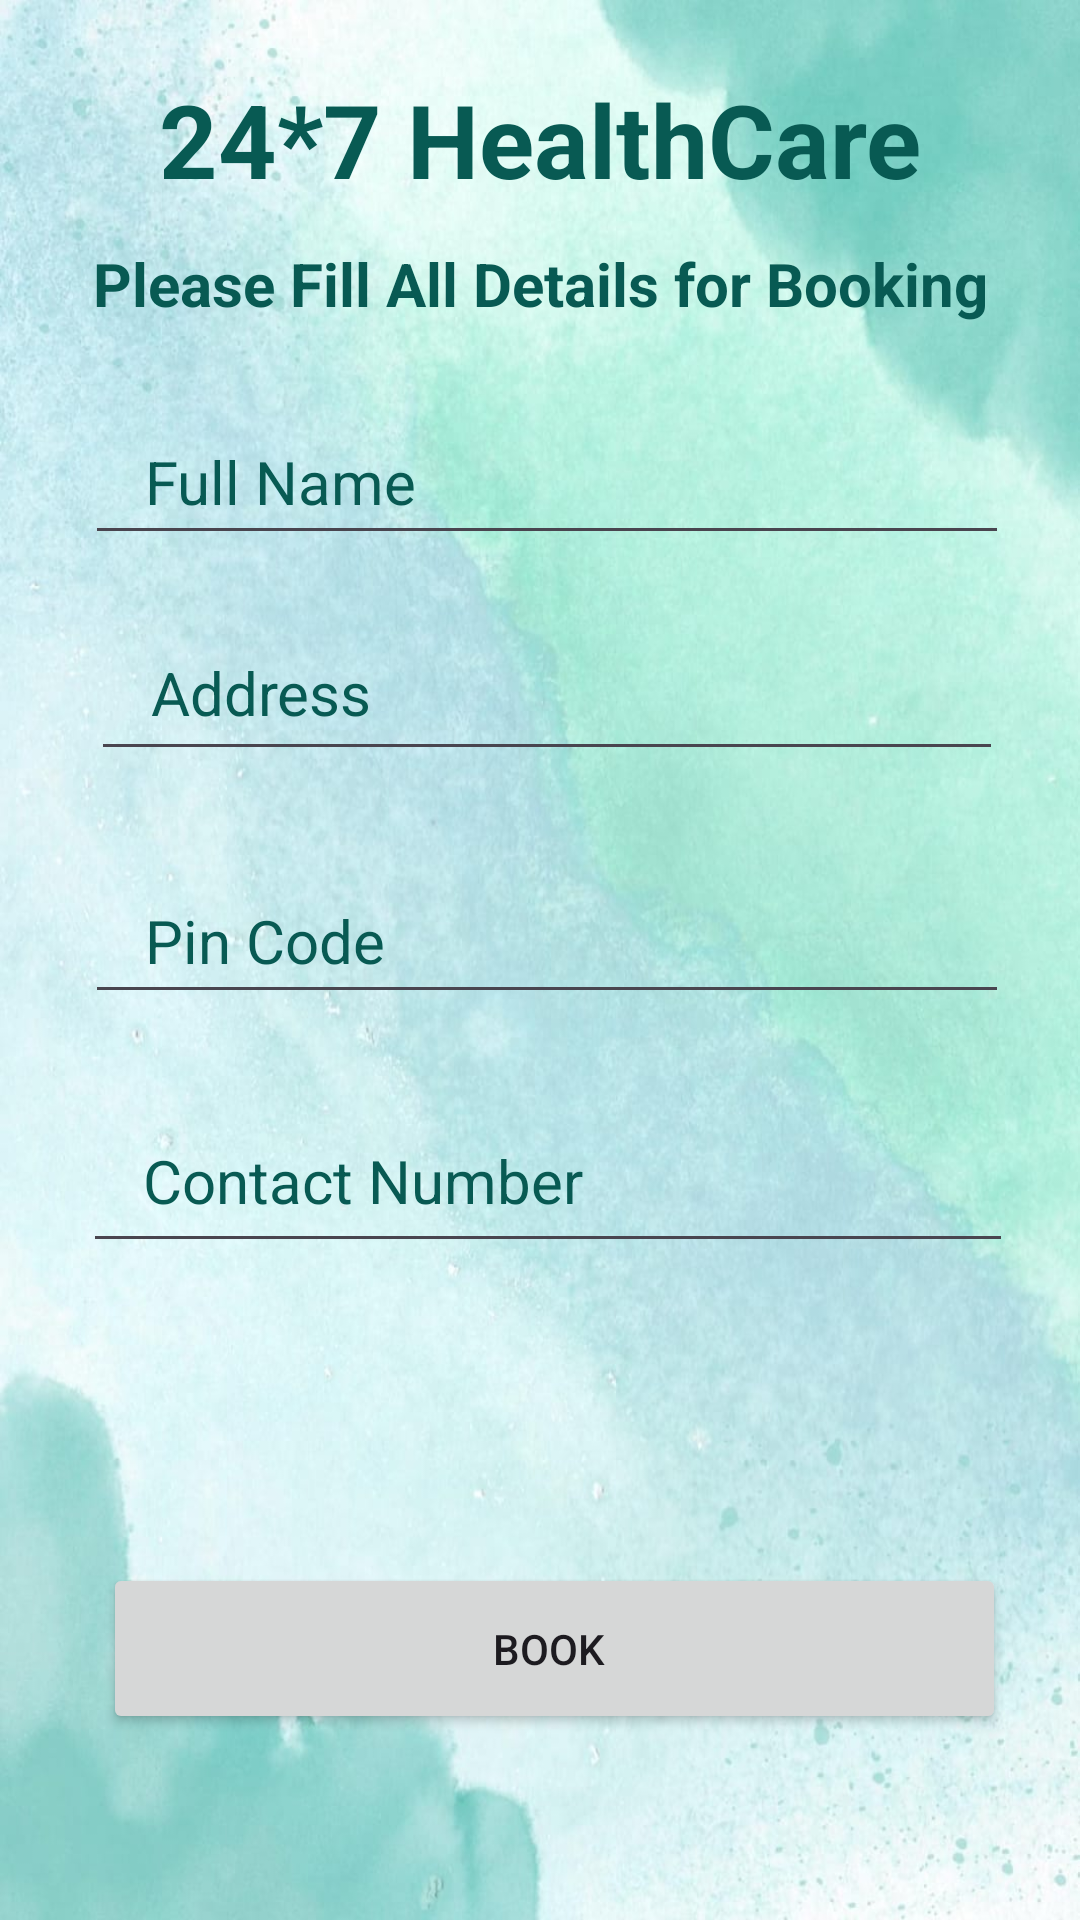

This screen was rendered from an Android layout file. Write that file and the resources it references.
<!-- AndroidManifest.xml: application theme Theme.HealthCaregrp9 -->
<!-- res/layout/activity_buy_medicine_book.xml -->
<?xml version="1.0" encoding="utf-8"?>
<androidx.constraintlayout.widget.ConstraintLayout xmlns:android="http://schemas.android.com/apk/res/android"
    xmlns:app="http://schemas.android.com/apk/res-auto"
    xmlns:tools="http://schemas.android.com/tools"
    android:layout_width="match_parent"
    android:layout_height="match_parent"
    android:background="@drawable/lightgreen"
    tools:context=".BuyMedicineBookActivity">
    <EditText
        android:id="@+id/editTextLTBContact"
        android:layout_width="310dp"
        android:layout_height="55dp"
        android:layout_marginTop="28dp"
        android:drawableLeft="@drawable/ic_baseline_person_24"
        android:drawablePadding="10dp"
        android:ems="10"
        android:hint="Contact Number"
        android:inputType="textPersonName"
        android:paddingLeft="20dp"
        android:paddingTop="10dp"
        android:paddingRight="10dp"
        android:paddingBottom="10dp"
        android:textColor="@color/black"
        android:textColorHint="#085A53"
        android:textSize="20sp"
        app:layout_constraintEnd_toEndOf="parent"
        app:layout_constraintHorizontal_bias="0.554"
        app:layout_constraintStart_toStartOf="parent"
        app:layout_constraintTop_toBottomOf="@+id/editTextLTBPincode" />

    <EditText
        android:id="@+id/editTextLTBAddress"
        android:layout_width="304dp"
        android:layout_height="52dp"
        android:layout_marginTop="20dp"
        android:drawableLeft="@drawable/ic_baseline_security_24"
        android:drawablePadding="10dp"
        android:ems="10"
        android:hint="Address"
        android:inputType="textPersonName"
        android:paddingLeft="20dp"
        android:paddingTop="10dp"
        android:paddingRight="10dp"
        android:paddingBottom="10dp"
        android:textColor="@color/black"
        android:textColorHint="#085A53"
        android:textSize="20sp"
        app:layout_constraintEnd_toEndOf="parent"
        app:layout_constraintHorizontal_bias="0.543"
        app:layout_constraintStart_toStartOf="parent"
        app:layout_constraintTop_toBottomOf="@+id/editTextLTBFullName" />


    <EditText
        android:id="@+id/editTextLTBPincode"
        android:layout_width="308dp"
        android:layout_height="49dp"
        android:layout_marginTop="32dp"
        android:drawableLeft="@drawable/ic_baseline_person_24"
        android:drawablePadding="10dp"
        android:ems="10"
        android:hint="Pin Code"
        android:inputType="textPersonName"
        android:paddingLeft="20dp"
        android:paddingTop="10dp"
        android:paddingRight="10dp"
        android:paddingBottom="10dp"
        android:textColor="@color/black"
        android:textColorHint="#085A53"
        android:textSize="20sp"
        app:layout_constraintEnd_toEndOf="parent"
        app:layout_constraintHorizontal_bias="0.543"
        app:layout_constraintStart_toStartOf="parent"
        app:layout_constraintTop_toBottomOf="@+id/editTextLTBAddress" />

    <TextView
        android:id="@+id/textview"
        android:layout_width="wrap_content"
        android:layout_height="wrap_content"
        android:text="24*7 HealthCare"
        android:textColor="#085A53"
        android:textSize="34sp"
        android:textStyle="bold"
        app:layout_constraintBottom_toBottomOf="parent"
        app:layout_constraintEnd_toEndOf="parent"
        app:layout_constraintStart_toStartOf="parent"
        app:layout_constraintTop_toTopOf="parent"
        app:layout_constraintVertical_bias="0.04" />


    <TextView
        android:id="@+id/textViewBMBPackageName"
        android:layout_width="wrap_content"
        android:layout_height="wrap_content"
        android:text="Please Fill All Details for Booking"
        android:textColor="#085A53"
        android:textSize="20sp"
        android:textStyle="bold"
        app:layout_constraintBottom_toBottomOf="parent"
        app:layout_constraintEnd_toEndOf="parent"
        app:layout_constraintStart_toStartOf="parent"
        app:layout_constraintTop_toBottomOf="@+id/textview"
        app:layout_constraintVertical_bias="0.022" />

    <EditText
        android:id="@+id/editTextLTBFullName"
        android:layout_width="308dp"
        android:layout_height="49dp"
        android:layout_marginTop="28dp"
        android:drawableLeft="@drawable/ic_baseline_person_24"
        android:drawablePadding="10dp"
        android:ems="10"
        android:hint="Full Name "
        android:inputType="textPersonName"
        android:paddingLeft="20dp"
        android:paddingTop="10dp"
        android:paddingRight="10dp"
        android:paddingBottom="10dp"
        android:textColor="#01100F"
        android:textColorHint="#085A53"
        android:textSize="20sp"
        app:layout_constraintEnd_toEndOf="parent"
        app:layout_constraintHorizontal_bias="0.543"
        app:layout_constraintStart_toStartOf="parent"
        app:layout_constraintTop_toBottomOf="@+id/textViewBMBPackageName" />

    <Button
        android:id="@+id/buttonLTBBooking"
        android:layout_width="301dp"
        android:layout_height="57dp"
        android:layout_marginTop="100dp"
        android:text="Book "
        app:layout_constraintEnd_toEndOf="parent"
        app:layout_constraintHorizontal_bias="0.581"
        app:layout_constraintStart_toStartOf="parent"
        app:layout_constraintTop_toBottomOf="@+id/editTextLTBContact" />

</androidx.constraintlayout.widget.ConstraintLayout>
<!-- resources referenced by this layout -->
<resources>
  <!-- drawable lightgreen: jpg bitmap (drawable, 98054 bytes) -->
  <style name="Theme.HealthCaregrp9" parent="Base.Theme.HealthCaregrp9" />
  <style name="Base.Theme.HealthCaregrp9" parent="Theme.Material3.DayNight.NoActionBar">
          
          
      </style>
  <!-- not gathered from this repository: default colours our renderer supplied (Android Studio template values) -->
  <color name="black">#FF000000</color>
</resources>
